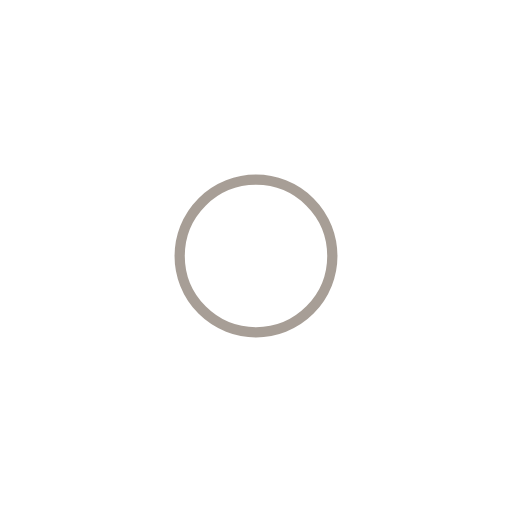
t = 0.00 s
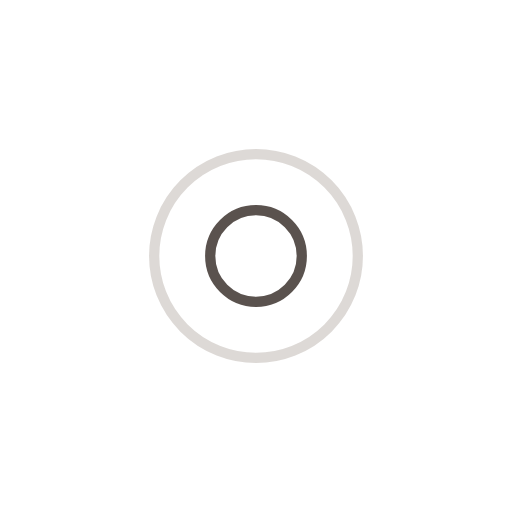
t = 0.25 s
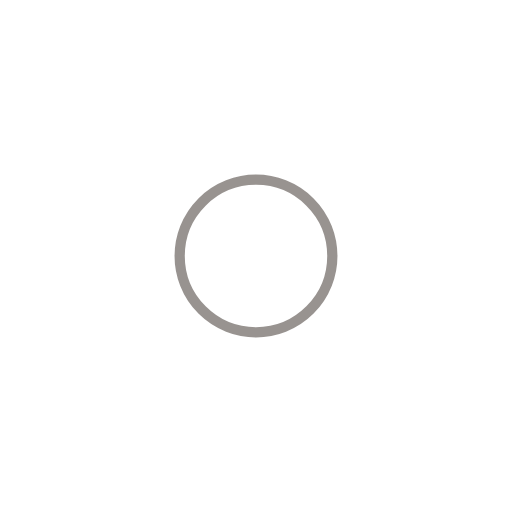
t = 0.50 s
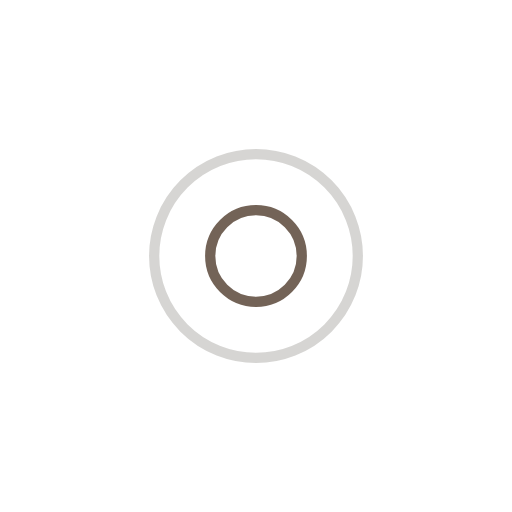
t = 0.75 s

The animated SVG that drew these frames (rendered in a browser with its animation timeline set to each time). Animation: 4 SMIL elements (animate=4); one cycle of 1.00 s, repeats indefinitely.

<?xml version="1.0" encoding="utf-8"?>
<svg xmlns="http://www.w3.org/2000/svg" xmlns:xlink="http://www.w3.org/1999/xlink" style="margin: auto; background: none; display: block; shape-rendering: auto;" width="204px" height="204px" viewBox="0 0 100 100" preserveAspectRatio="xMidYMid">
<circle cx="50" cy="50" r="0" fill="none" stroke="#322923" stroke-width="2">
  <animate attributeName="r" repeatCount="indefinite" dur="1s" values="0;23" keyTimes="0;1" keySplines="0 0.2 0.8 1" calcMode="spline" begin="0s"></animate>
  <animate attributeName="opacity" repeatCount="indefinite" dur="1s" values="1;0" keyTimes="0;1" keySplines="0.2 0 0.8 1" calcMode="spline" begin="0s"></animate>
</circle><circle cx="50" cy="50" r="0" fill="none" stroke="#513e2e" stroke-width="2">
  <animate attributeName="r" repeatCount="indefinite" dur="1s" values="0;23" keyTimes="0;1" keySplines="0 0.2 0.8 1" calcMode="spline" begin="-0.5s"></animate>
  <animate attributeName="opacity" repeatCount="indefinite" dur="1s" values="1;0" keyTimes="0;1" keySplines="0.2 0 0.8 1" calcMode="spline" begin="-0.5s"></animate>
</circle>
<!-- [ldio] generated by https://loading.io/ --></svg>
